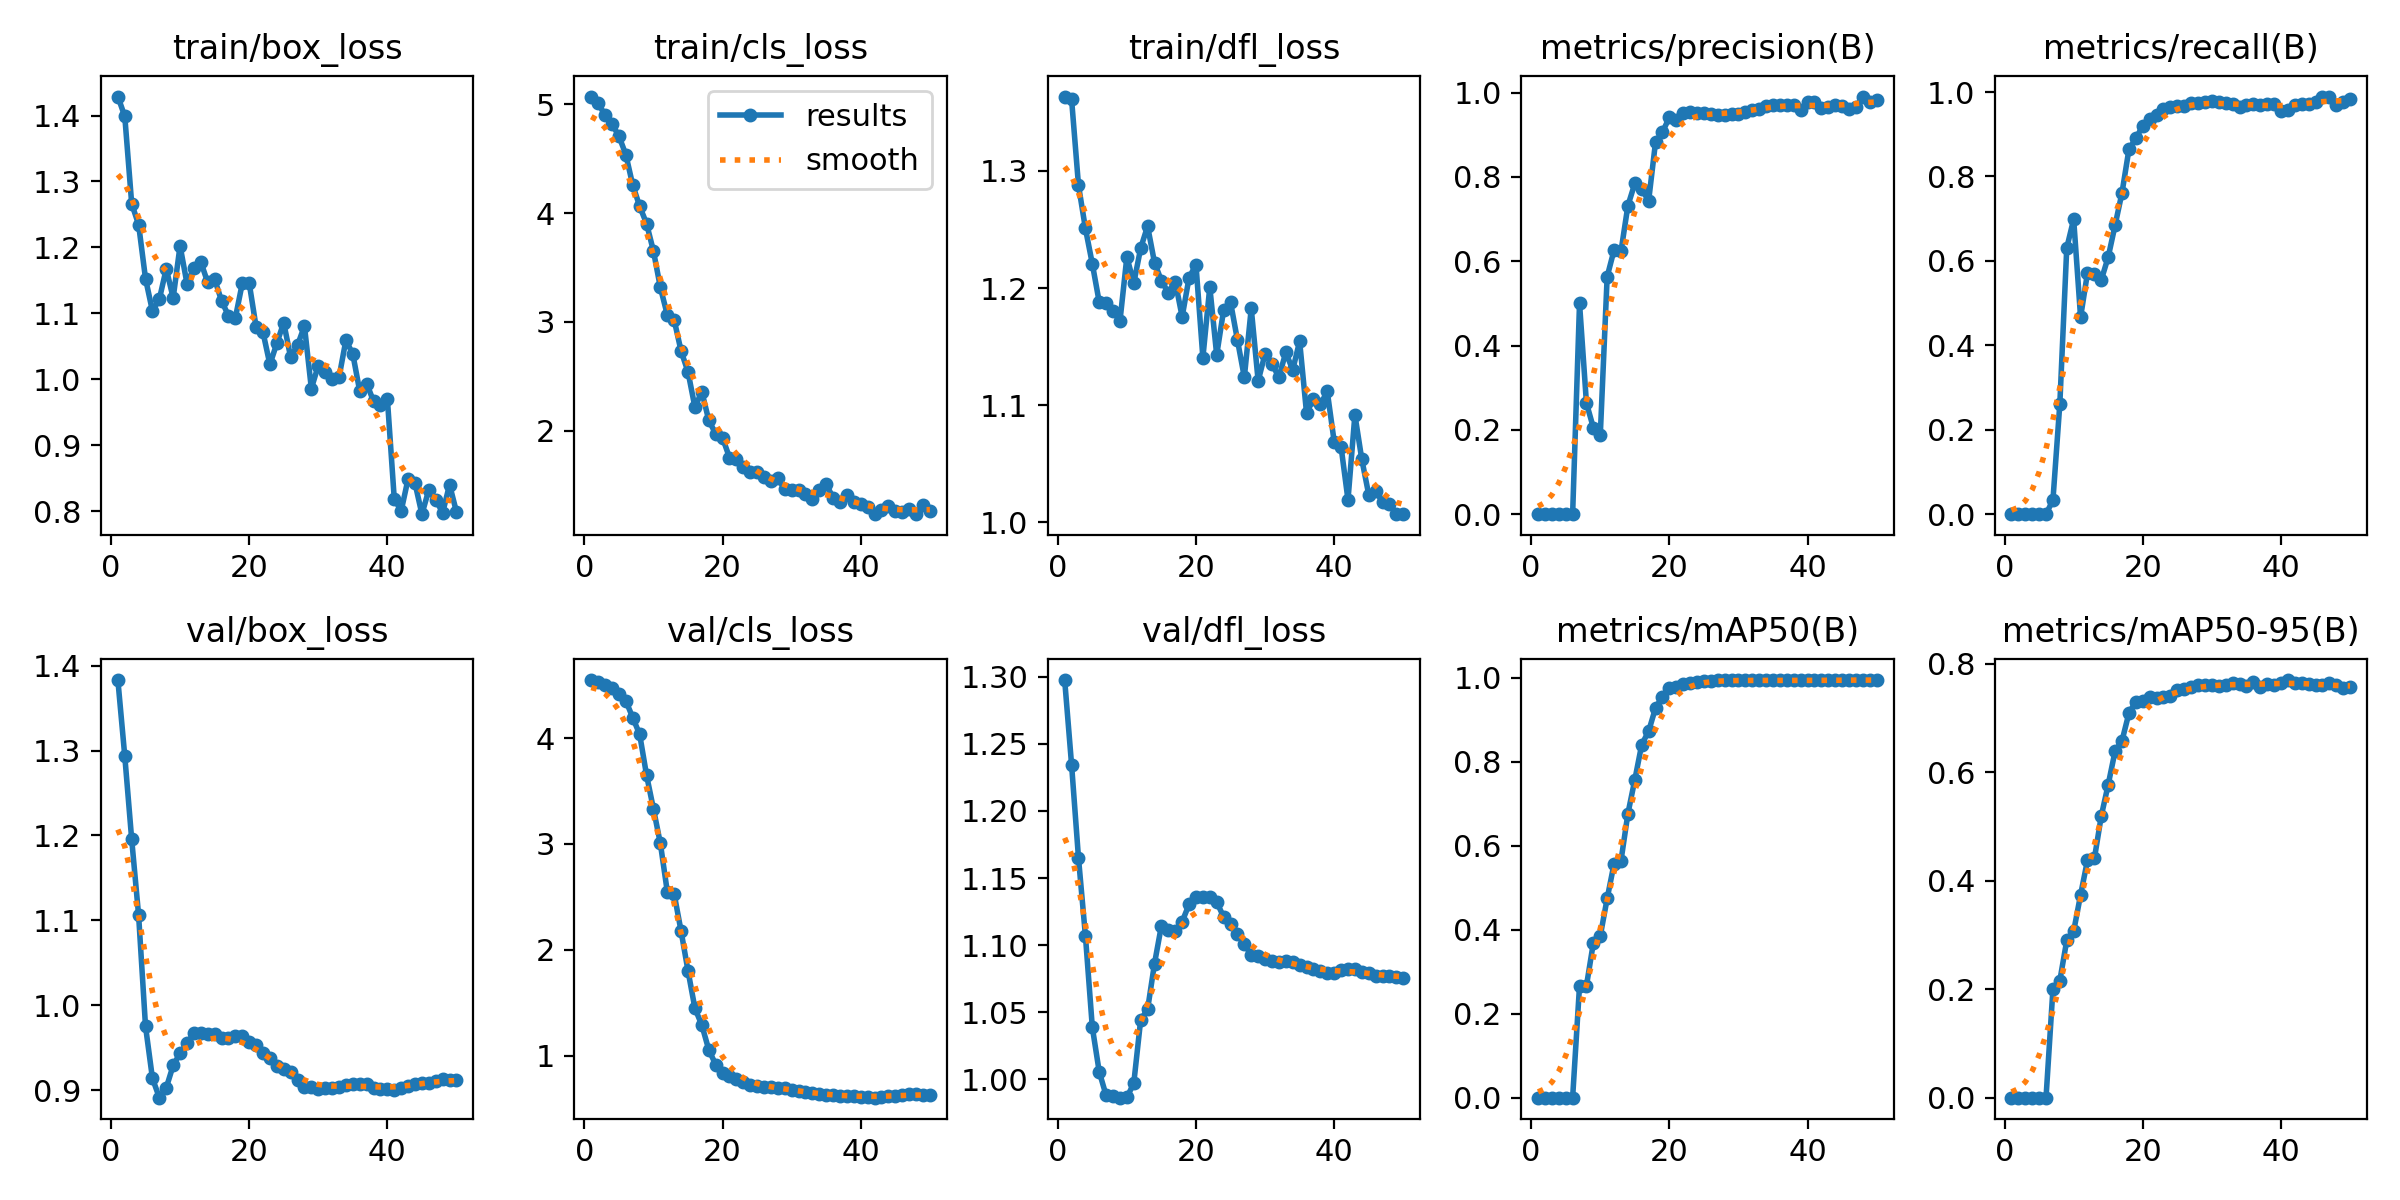

The file beside this chart, header and first rows:
epoch, time, train/box_loss, train/cls_loss, train/dfl_loss, metrics/precision(B), metrics/recall(B), metrics/mAP50(B), metrics/mAP50-95(B), val/box_loss, val/cls_loss, val/dfl_loss, lr/pg0, lr/pg1, lr/pg2
1, 4.244, 1.429, 5.07, 1.363, 0, 0, 0, 0, 1.383, 4.547, 1.297, 6.84e-06, 6.84e-06, 6.84e-06
2, 6.696, 1.399, 5.007, 1.361, 0, 0, 0, 0, 1.293, 4.525, 1.234, 1.45266e-05, 1.45266e-05, 1.45266e-05
3, 9.077, 1.266, 4.899, 1.288, 0, 0, 0, 0, 1.195, 4.5, 1.165, 2.18971e-05, 2.18971e-05, 2.18971e-05
4, 11.17, 1.235, 4.818, 1.251, 0, 0, 0, 0, 1.106, 4.468, 1.107, 2.89517e-05, 2.89517e-05, 2.89517e-05
5, 13.41, 1.153, 4.707, 1.221, 0, 0, 0, 0, 0.9753, 4.42, 1.039, 3.56902e-05, 3.56902e-05, 3.56902e-05
6, 15.62, 1.104, 4.537, 1.188, 0, 0, 0, 0, 0.9141, 4.351, 1.006, 4.21127e-05, 4.21127e-05, 4.21127e-05
7, 17.85, 1.121, 4.257, 1.187, 0.5, 0.03348, 0.2667, 0.2001, 0.8912, 4.192, 0.988, 4.82193e-05, 4.82193e-05, 4.82193e-05
8, 19.86, 1.168, 4.063, 1.181, 0.2635, 0.2619, 0.2664, 0.2158, 0.9028, 4.035, 0.9874, 5.40098e-05, 5.40098e-05, 5.40098e-05
9, 22.43, 1.123, 3.903, 1.172, 0.2051, 0.6307, 0.3687, 0.2898, 0.9291, 3.649, 0.9864, 5.94843e-05, 5.94843e-05, 5.94843e-05
10, 24.55, 1.202, 3.65, 1.227, 0.1868, 0.6987, 0.3851, 0.3067, 0.9435, 3.33, 0.9865, 6.46428e-05, 6.46428e-05, 6.46428e-05
11, 26.7, 1.145, 3.317, 1.204, 0.5635, 0.4667, 0.4747, 0.3737, 0.9552, 3.004, 0.9971, 6.94853e-05, 6.94853e-05, 6.94853e-05
12, 28.82, 1.169, 3.065, 1.234, 0.6267, 0.5714, 0.5575, 0.4375, 0.9669, 2.549, 1.044, 7.40118e-05, 7.40118e-05, 7.40118e-05
13, 31.02, 1.178, 3.016, 1.253, 0.6236, 0.5683, 0.5647, 0.4408, 0.9668, 2.526, 1.052, 7.82222e-05, 7.82222e-05, 7.82222e-05
14, 33.06, 1.147, 2.732, 1.222, 0.7319, 0.5551, 0.6767, 0.5193, 0.9667, 2.175, 1.086, 8.21167e-05, 8.21167e-05, 8.21167e-05
15, 35.06, 1.152, 2.54, 1.206, 0.7846, 0.6092, 0.7573, 0.5771, 0.9664, 1.801, 1.115, 8.23992e-05, 8.23992e-05, 8.23992e-05
16, 37.16, 1.119, 2.216, 1.196, 0.7709, 0.6849, 0.8413, 0.639, 0.961, 1.447, 1.112, 8.0142e-05, 8.0142e-05, 8.0142e-05
17, 39.2, 1.096, 2.359, 1.206, 0.7433, 0.7619, 0.873, 0.6579, 0.9619, 1.289, 1.111, 7.78848e-05, 7.78848e-05, 7.78848e-05
18, 41.36, 1.093, 2.096, 1.175, 0.883, 0.8644, 0.9286, 0.7089, 0.9638, 1.057, 1.117, 7.56276e-05, 7.56276e-05, 7.56276e-05
19, 43.45, 1.145, 1.972, 1.209, 0.9066, 0.8902, 0.9555, 0.7301, 0.9639, 0.9164, 1.13, 7.33704e-05, 7.33704e-05, 7.33704e-05
20, 45.53, 1.146, 1.935, 1.22, 0.9411, 0.92, 0.9762, 0.7319, 0.9563, 0.8331, 1.136, 7.11132e-05, 7.11132e-05, 7.11132e-05
21, 47.5, 1.08, 1.754, 1.141, 0.9344, 0.9369, 0.9791, 0.739, 0.9536, 0.8117, 1.136, 6.8856e-05, 6.8856e-05, 6.8856e-05
22, 49.94, 1.071, 1.739, 1.201, 0.9519, 0.9466, 0.986, 0.7365, 0.944, 0.778, 1.136, 6.65988e-05, 6.65988e-05, 6.65988e-05
23, 52.08, 1.022, 1.666, 1.143, 0.953, 0.9589, 0.9891, 0.7381, 0.9381, 0.7481, 1.132, 6.43416e-05, 6.43416e-05, 6.43416e-05
24, 54.14, 1.054, 1.624, 1.181, 0.9526, 0.9641, 0.9911, 0.7408, 0.9285, 0.7248, 1.121, 6.20844e-05, 6.20844e-05, 6.20844e-05
25, 56.23, 1.086, 1.621, 1.188, 0.9524, 0.9659, 0.9917, 0.7512, 0.9255, 0.716, 1.116, 5.98272e-05, 5.98272e-05, 5.98272e-05
26, 58.46, 1.033, 1.572, 1.156, 0.9503, 0.9677, 0.9933, 0.754, 0.921, 0.7072, 1.108, 5.757e-05, 5.757e-05, 5.757e-05
27, 60.5, 1.052, 1.542, 1.124, 0.9467, 0.9731, 0.9941, 0.7562, 0.9123, 0.702, 1.101, 5.53128e-05, 5.53128e-05, 5.53128e-05
28, 62.57, 1.081, 1.562, 1.183, 0.9482, 0.9751, 0.9941, 0.7601, 0.9036, 0.6957, 1.092, 5.30556e-05, 5.30556e-05, 5.30556e-05
29, 64.57, 0.9858, 1.463, 1.121, 0.9488, 0.9768, 0.9941, 0.7601, 0.9038, 0.6934, 1.092, 5.07984e-05, 5.07984e-05, 5.07984e-05
30, 66.68, 1.021, 1.458, 1.144, 0.9502, 0.9776, 0.9941, 0.7605, 0.9019, 0.6773, 1.089, 4.85412e-05, 4.85412e-05, 4.85412e-05
31, 68.86, 1.011, 1.454, 1.135, 0.9531, 0.9766, 0.9941, 0.7588, 0.9022, 0.6649, 1.088, 4.6284e-05, 4.6284e-05, 4.6284e-05
32, 71, 0.9997, 1.416, 1.124, 0.9583, 0.9732, 0.9941, 0.7612, 0.9022, 0.6541, 1.087, 4.40268e-05, 4.40268e-05, 4.40268e-05
33, 73.39, 1.003, 1.372, 1.145, 0.9603, 0.9707, 0.9941, 0.7642, 0.9034, 0.6508, 1.088, 4.17696e-05, 4.17696e-05, 4.17696e-05
34, 75.62, 1.059, 1.451, 1.13, 0.9694, 0.9656, 0.9941, 0.7632, 0.9063, 0.6373, 1.088, 3.95124e-05, 3.95124e-05, 3.95124e-05
35, 77.74, 1.038, 1.507, 1.155, 0.9713, 0.9694, 0.9941, 0.7591, 0.9072, 0.6266, 1.086, 3.72552e-05, 3.72552e-05, 3.72552e-05
36, 79.77, 0.9819, 1.386, 1.093, 0.9703, 0.9706, 0.9941, 0.7653, 0.9073, 0.6246, 1.083, 3.4998e-05, 3.4998e-05, 3.4998e-05
37, 81.73, 0.9935, 1.35, 1.105, 0.9705, 0.9702, 0.9941, 0.7561, 0.9067, 0.623, 1.082, 3.27408e-05, 3.27408e-05, 3.27408e-05
38, 83.87, 0.9666, 1.407, 1.101, 0.9701, 0.9713, 0.9941, 0.7629, 0.9028, 0.6205, 1.08, 3.04836e-05, 3.04836e-05, 3.04836e-05
39, 85.94, 0.9613, 1.341, 1.112, 0.9597, 0.972, 0.9941, 0.7611, 0.9012, 0.6184, 1.079, 2.82264e-05, 2.82264e-05, 2.82264e-05
40, 88.01, 0.9704, 1.33, 1.069, 0.9777, 0.9562, 0.9941, 0.7647, 0.9009, 0.6141, 1.079, 2.59692e-05, 2.59692e-05, 2.59692e-05
41, 91.33, 0.8182, 1.299, 1.065, 0.977, 0.9579, 0.9941, 0.7696, 0.9005, 0.6085, 1.081, 2.3712e-05, 2.3712e-05, 2.3712e-05
42, 93.38, 0.8003, 1.234, 1.019, 0.9641, 0.9691, 0.9941, 0.7638, 0.903, 0.6035, 1.082, 2.14548e-05, 2.14548e-05, 2.14548e-05
43, 95.41, 0.8488, 1.275, 1.092, 0.9668, 0.9724, 0.9941, 0.765, 0.9053, 0.6106, 1.082, 1.91976e-05, 1.91976e-05, 1.91976e-05
44, 97.74, 0.8423, 1.31, 1.054, 0.9709, 0.9725, 0.9941, 0.7621, 0.9078, 0.617, 1.08, 1.69404e-05, 1.69404e-05, 1.69404e-05
45, 99.65, 0.7952, 1.263, 1.024, 0.9692, 0.9757, 0.995, 0.7604, 0.9081, 0.6224, 1.079, 1.46832e-05, 1.46832e-05, 1.46832e-05
46, 101.7, 0.8323, 1.25, 1.027, 0.9622, 0.9879, 0.995, 0.7607, 0.9087, 0.6259, 1.077, 1.2426e-05, 1.2426e-05, 1.2426e-05
47, 103.7, 0.817, 1.281, 1.017, 0.9652, 0.9893, 0.995, 0.7634, 0.9109, 0.6342, 1.077, 1.01688e-05, 1.01688e-05, 1.01688e-05
48, 105.7, 0.7974, 1.237, 1.016, 0.9907, 0.9685, 0.995, 0.7596, 0.9127, 0.6337, 1.077, 7.9116e-06, 7.9116e-06, 7.9116e-06
49, 107.8, 0.84, 1.32, 1.008, 0.9787, 0.9765, 0.995, 0.7559, 0.9122, 0.6305, 1.076, 5.6544e-06, 5.6544e-06, 5.6544e-06
50, 109.9, 0.7985, 1.266, 1.007, 0.9827, 0.9846, 0.995, 0.757, 0.9123, 0.63, 1.075, 3.3972e-06, 3.3972e-06, 3.3972e-06
